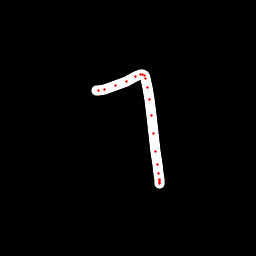

Source data for this figure (header and first rows):
x, y, hover, eod
96.12, 90.16, 0.0, 0.0
98.24, 90.32, 0.0, 0.0
104.1, 89.89, 0.0, 0.0
115.9, 85.67, 0.0, 0.0
126.4, 81.18, 0.0, 0.0
135.6, 76.69, 0.0, 0.0
140.5, 74.85, 0.0, 0.0
142.7, 74.5, 0.0, 0.0
144.1, 75.14, 0.0, 0.0
145.5, 78.22, 0.0, 0.0
147.3, 87.11, 0.0, 0.0
149.7, 99.63, 0.0, 0.0
151.5, 115.5, 0.0, 0.0
153.4, 133.1, 0.0, 0.0
155.9, 151.9, 0.0, 0.0
157.1, 164.1, 0.0, 0.0
158.5, 174, 0.0, 0.0
159.4, 180, 0.0, 0.0
159.9, 183, 0.0, 0.0
159.9, 182.8, 0.0, 0.0
159.3, 180.6, 0.0, 1.0
